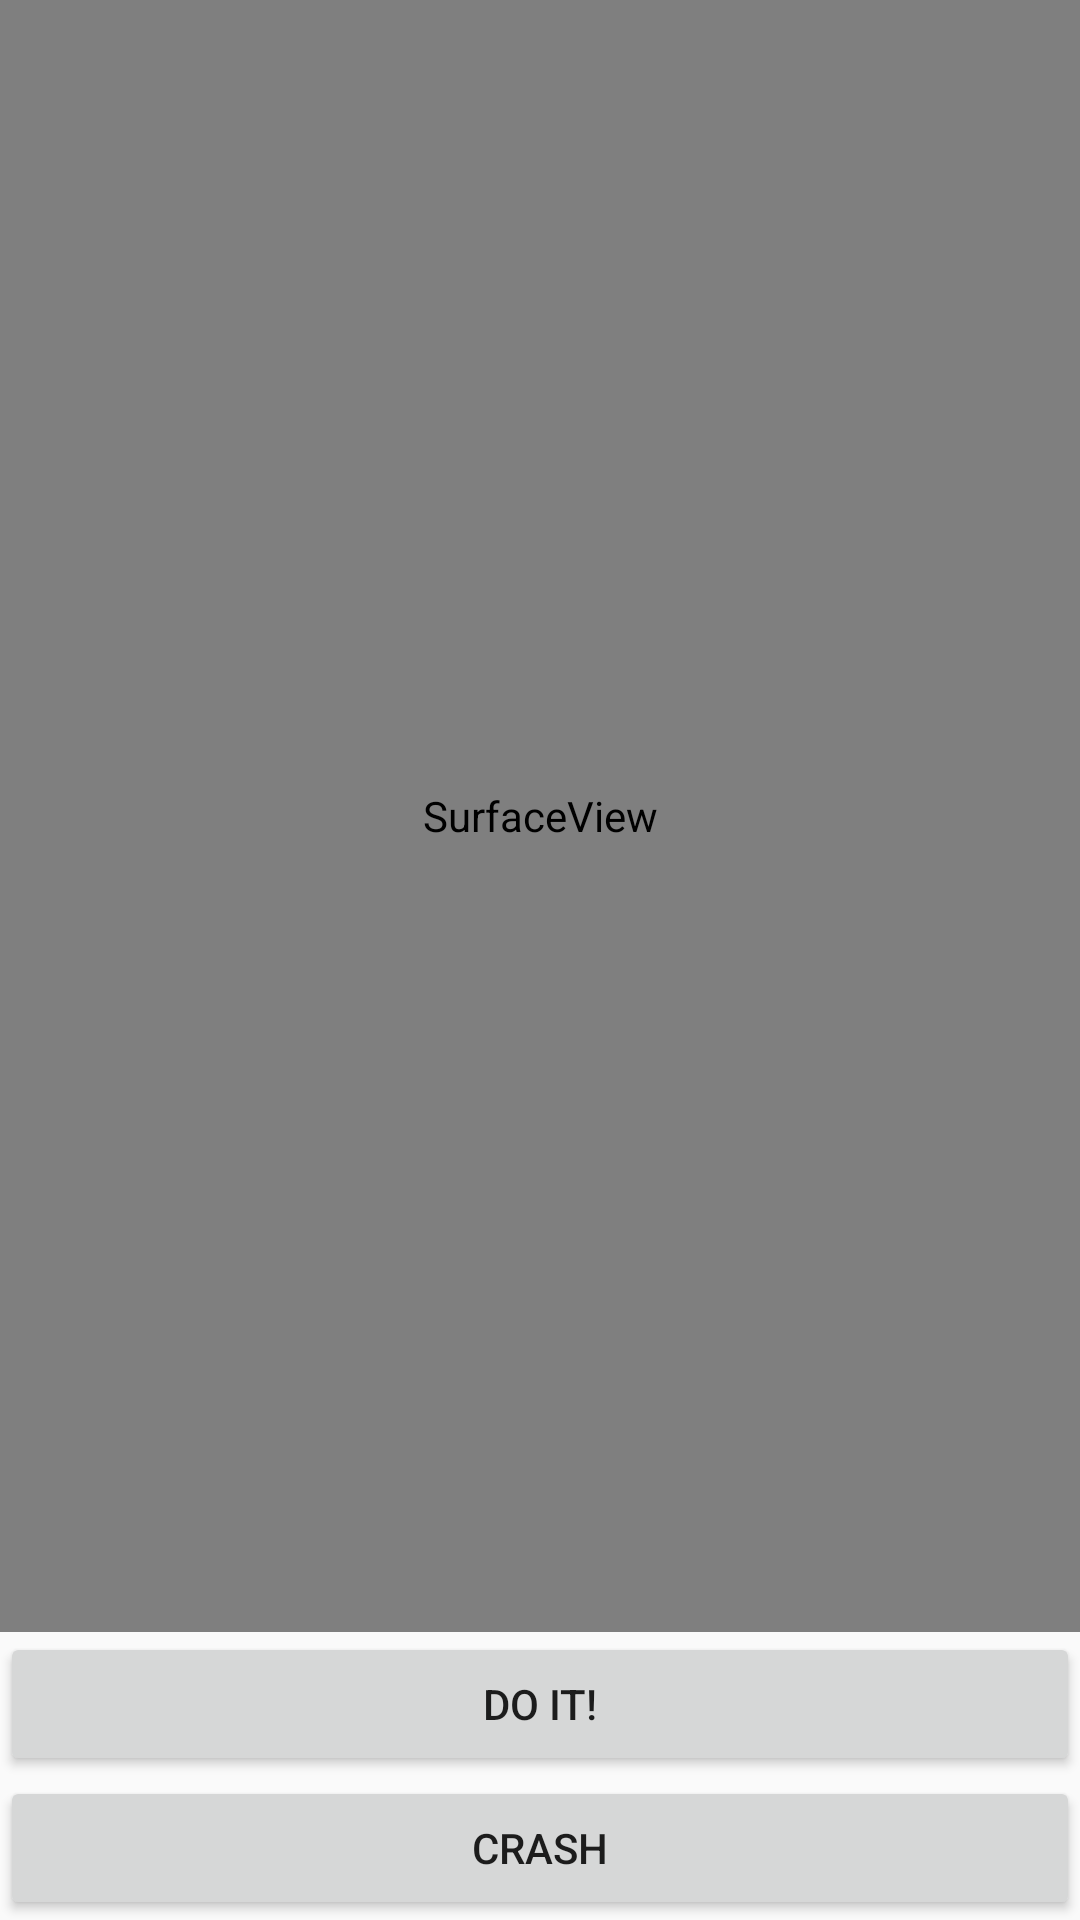

Layout XML and referenced resources for this Android screen:
<!-- AndroidManifest.xml: application theme AppTheme -->
<!-- res/layout/activity_simplest.xml -->
<?xml version="1.0" encoding="utf-8"?>
<LinearLayout xmlns:android="http://schemas.android.com/apk/res/android"
    android:layout_width="match_parent"
    android:layout_height="match_parent"
    android:orientation="vertical">

    <SurfaceView
        android:id="@+id/surfaceView"
        android:layout_width="match_parent"
        android:layout_height="0dp"
        android:layout_weight="1" />

    <Button
        android:id="@+id/doIt"
        android:layout_width="match_parent"
        android:layout_height="wrap_content"
        android:onClick="onClick"
        android:text="do it!" />

    <Button
        android:id="@+id/crash"
        android:layout_width="match_parent"
        android:layout_height="wrap_content"
        android:onClick="onClick"
        android:text="crash" />

</LinearLayout>
<!-- resources referenced by this layout -->
<resources>
  <style name="AppTheme" parent="Theme.AppCompat.Light.DarkActionBar">
          
          <item name="colorPrimary">@color/colorPrimary</item>
          <item name="colorPrimaryDark">@color/colorPrimaryDark</item>
          <item name="colorAccent">@color/colorPrimary</item>
      </style>
  <color name="colorPrimary">#3F51B5</color>
  <color name="colorPrimaryDark">#303F9F</color>
</resources>
